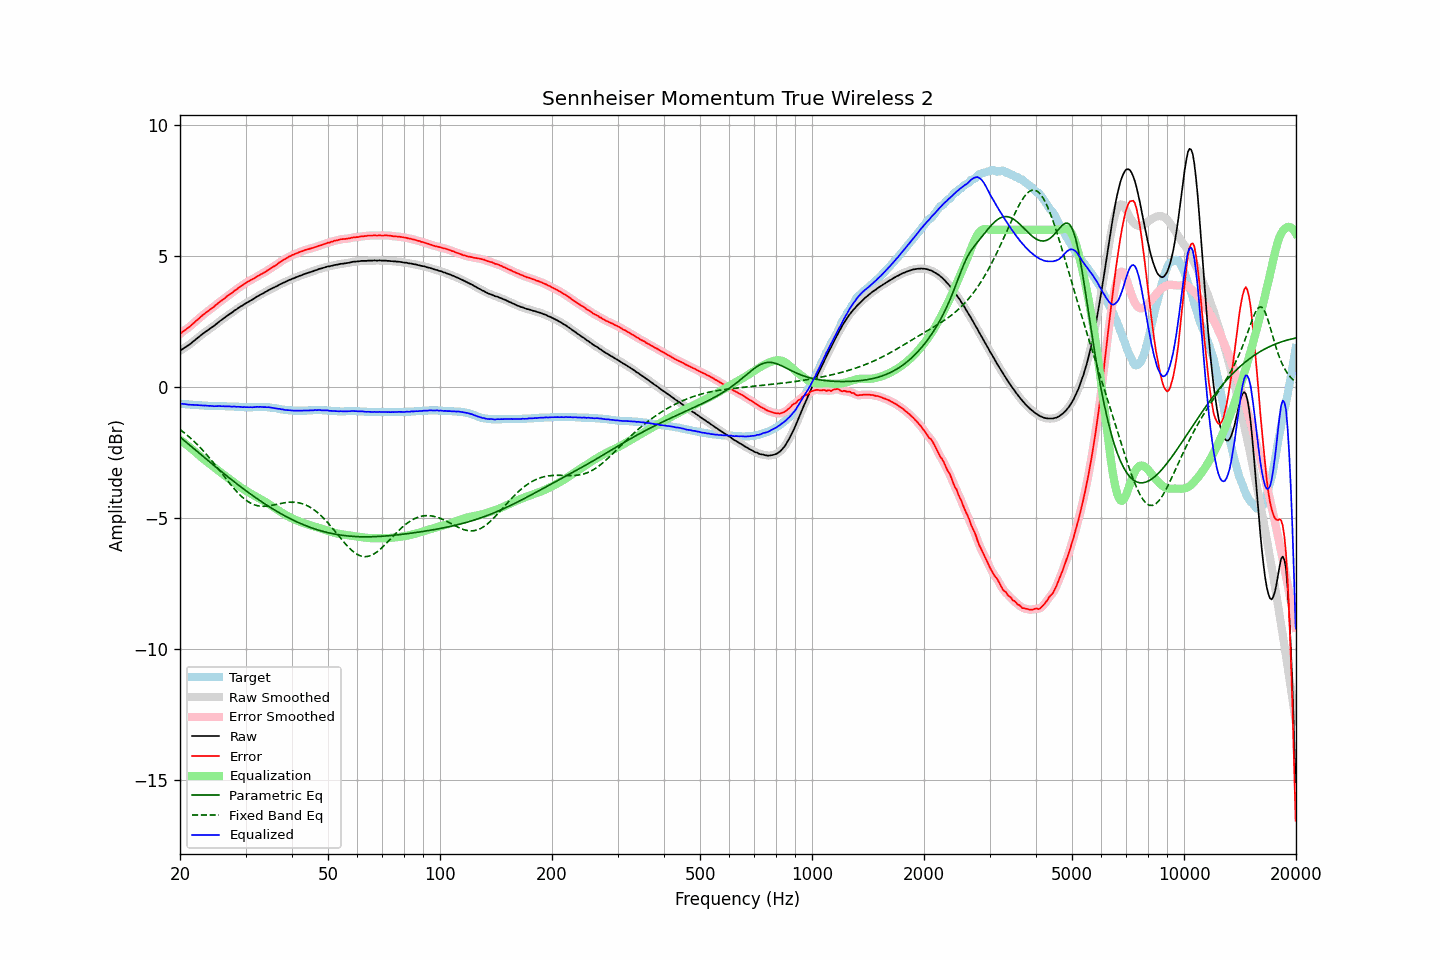

The table this chart was drawn from, first rows:
frequency, raw, error, smoothed, error_smoothed, equalization, parametric_eq, fixed_band_eq, equalized_raw, equalized_smoothed, target
20.00, 1.37, 2.02, 1.37, 2.02, -2.02, -1.92, -1.63, -0.65, -0.65, -0.65
20.20, 1.42, 2.07, 1.42, 2.07, -2.07, -1.97, -1.68, -0.65, -0.65, -0.65
20.40, 1.46, 2.12, 1.46, 2.11, -2.11, -2.02, -1.72, -0.65, -0.65, -0.66
20.61, 1.50, 2.16, 1.50, 2.16, -2.16, -2.07, -1.77, -0.66, -0.66, -0.66
20.81, 1.54, 2.21, 1.54, 2.21, -2.21, -2.12, -1.82, -0.67, -0.67, -0.67
21.02, 1.58, 2.25, 1.58, 2.25, -2.25, -2.17, -1.87, -0.67, -0.68, -0.67
21.23, 1.62, 2.30, 1.62, 2.30, -2.30, -2.23, -1.93, -0.68, -0.68, -0.68
21.44, 1.67, 2.35, 1.67, 2.35, -2.35, -2.28, -1.98, -0.68, -0.69, -0.68
21.66, 1.72, 2.41, 1.72, 2.41, -2.41, -2.33, -2.04, -0.69, -0.69, -0.69
21.87, 1.77, 2.46, 1.77, 2.46, -2.46, -2.38, -2.10, -0.69, -0.69, -0.69
22.09, 1.82, 2.52, 1.82, 2.52, -2.51, -2.43, -2.16, -0.69, -0.69, -0.70
22.31, 1.87, 2.57, 1.87, 2.57, -2.57, -2.49, -2.22, -0.70, -0.70, -0.70
22.54, 1.92, 2.62, 1.92, 2.62, -2.62, -2.54, -2.28, -0.70, -0.70, -0.70
22.76, 1.97, 2.68, 1.97, 2.68, -2.68, -2.59, -2.35, -0.70, -0.71, -0.71
22.99, 2.02, 2.73, 2.02, 2.73, -2.73, -2.64, -2.41, -0.71, -0.71, -0.71
23.22, 2.06, 2.78, 2.06, 2.78, -2.78, -2.69, -2.48, -0.72, -0.71, -0.72
23.45, 2.11, 2.83, 2.11, 2.83, -2.82, -2.74, -2.55, -0.71, -0.72, -0.72
23.69, 2.15, 2.87, 2.15, 2.87, -2.87, -2.79, -2.62, -0.72, -0.72, -0.72
23.92, 2.19, 2.92, 2.19, 2.92, -2.92, -2.84, -2.69, -0.73, -0.72, -0.73
24.16, 2.24, 2.97, 2.24, 2.96, -2.97, -2.90, -2.76, -0.73, -0.73, -0.73
24.40, 2.28, 3.01, 2.28, 3.01, -3.01, -2.95, -2.84, -0.73, -0.73, -0.73
24.65, 2.32, 3.05, 2.32, 3.06, -3.06, -3.00, -2.91, -0.74, -0.74, -0.73
24.89, 2.37, 3.11, 2.37, 3.11, -3.11, -3.05, -2.99, -0.74, -0.74, -0.74
25.14, 2.42, 3.16, 2.42, 3.16, -3.16, -3.10, -3.07, -0.74, -0.74, -0.74
25.39, 2.47, 3.21, 2.47, 3.21, -3.20, -3.15, -3.15, -0.73, -0.73, -0.74
25.65, 2.52, 3.26, 2.52, 3.26, -3.25, -3.20, -3.22, -0.73, -0.74, -0.74
25.91, 2.56, 3.30, 2.56, 3.30, -3.30, -3.25, -3.30, -0.74, -0.74, -0.74
26.16, 2.61, 3.35, 2.61, 3.35, -3.35, -3.30, -3.38, -0.74, -0.74, -0.74
26.43, 2.65, 3.39, 2.65, 3.39, -3.40, -3.35, -3.46, -0.75, -0.74, -0.74
26.69, 2.70, 3.45, 2.70, 3.44, -3.44, -3.40, -3.54, -0.74, -0.74, -0.75
26.96, 2.74, 3.49, 2.74, 3.49, -3.49, -3.45, -3.62, -0.75, -0.75, -0.75
27.23, 2.79, 3.54, 2.78, 3.53, -3.53, -3.49, -3.69, -0.74, -0.75, -0.75
27.50, 2.82, 3.57, 2.83, 3.58, -3.58, -3.54, -3.77, -0.76, -0.75, -0.75
27.77, 2.87, 3.62, 2.87, 3.62, -3.62, -3.59, -3.84, -0.75, -0.75, -0.75
28.05, 2.92, 3.68, 2.91, 3.67, -3.67, -3.64, -3.91, -0.75, -0.76, -0.76
28.33, 2.95, 3.71, 2.96, 3.72, -3.71, -3.69, -3.98, -0.76, -0.76, -0.76
28.62, 3.00, 3.76, 3.00, 3.76, -3.76, -3.73, -4.05, -0.76, -0.76, -0.76
28.90, 3.04, 3.81, 3.04, 3.80, -3.80, -3.78, -4.11, -0.76, -0.77, -0.77
29.19, 3.08, 3.85, 3.08, 3.85, -3.85, -3.83, -4.17, -0.77, -0.77, -0.77
29.48, 3.11, 3.88, 3.12, 3.89, -3.89, -3.87, -4.22, -0.78, -0.77, -0.77
29.78, 3.16, 3.94, 3.15, 3.93, -3.93, -3.92, -4.28, -0.77, -0.77, -0.78
30.08, 3.19, 3.97, 3.19, 3.97, -3.97, -3.96, -4.32, -0.78, -0.78, -0.78
30.38, 3.23, 4.01, 3.23, 4.01, -4.00, -4.01, -4.37, -0.77, -0.78, -0.78
30.68, 3.26, 4.04, 3.26, 4.04, -4.04, -4.05, -4.41, -0.78, -0.78, -0.78
30.99, 3.30, 4.08, 3.30, 4.07, -4.08, -4.10, -4.44, -0.78, -0.78, -0.78
31.30, 3.33, 4.11, 3.33, 4.11, -4.11, -4.14, -4.47, -0.78, -0.78, -0.78
31.61, 3.37, 4.14, 3.37, 4.14, -4.15, -4.19, -4.50, -0.78, -0.77, -0.77
31.93, 3.41, 4.18, 3.41, 4.18, -4.18, -4.23, -4.52, -0.77, -0.77, -0.77
32.24, 3.45, 4.22, 3.45, 4.22, -4.21, -4.27, -4.54, -0.76, -0.77, -0.77
32.57, 3.48, 4.25, 3.48, 4.25, -4.25, -4.31, -4.55, -0.77, -0.76, -0.77
32.89, 3.52, 4.29, 3.52, 4.29, -4.28, -4.36, -4.56, -0.76, -0.77, -0.77
33.22, 3.55, 4.32, 3.55, 4.32, -4.32, -4.40, -4.56, -0.77, -0.77, -0.77
33.55, 3.58, 4.35, 3.58, 4.35, -4.36, -4.44, -4.56, -0.78, -0.77, -0.77
33.89, 3.62, 4.39, 3.62, 4.39, -4.39, -4.48, -4.56, -0.77, -0.78, -0.77
34.23, 3.65, 4.43, 3.65, 4.43, -4.43, -4.52, -4.56, -0.78, -0.78, -0.78
34.57, 3.69, 4.47, 3.69, 4.47, -4.47, -4.56, -4.55, -0.78, -0.78, -0.78
34.92, 3.72, 4.51, 3.72, 4.51, -4.50, -4.60, -4.54, -0.79, -0.79, -0.79
35.27, 3.75, 4.55, 3.75, 4.55, -4.54, -4.63, -4.53, -0.80, -0.79, -0.80
35.62, 3.78, 4.59, 3.78, 4.58, -4.59, -4.67, -4.52, -0.81, -0.81, -0.81
35.97, 3.81, 4.62, 3.81, 4.62, -4.63, -4.71, -4.50, -0.82, -0.82, -0.81
... 635 more rows
